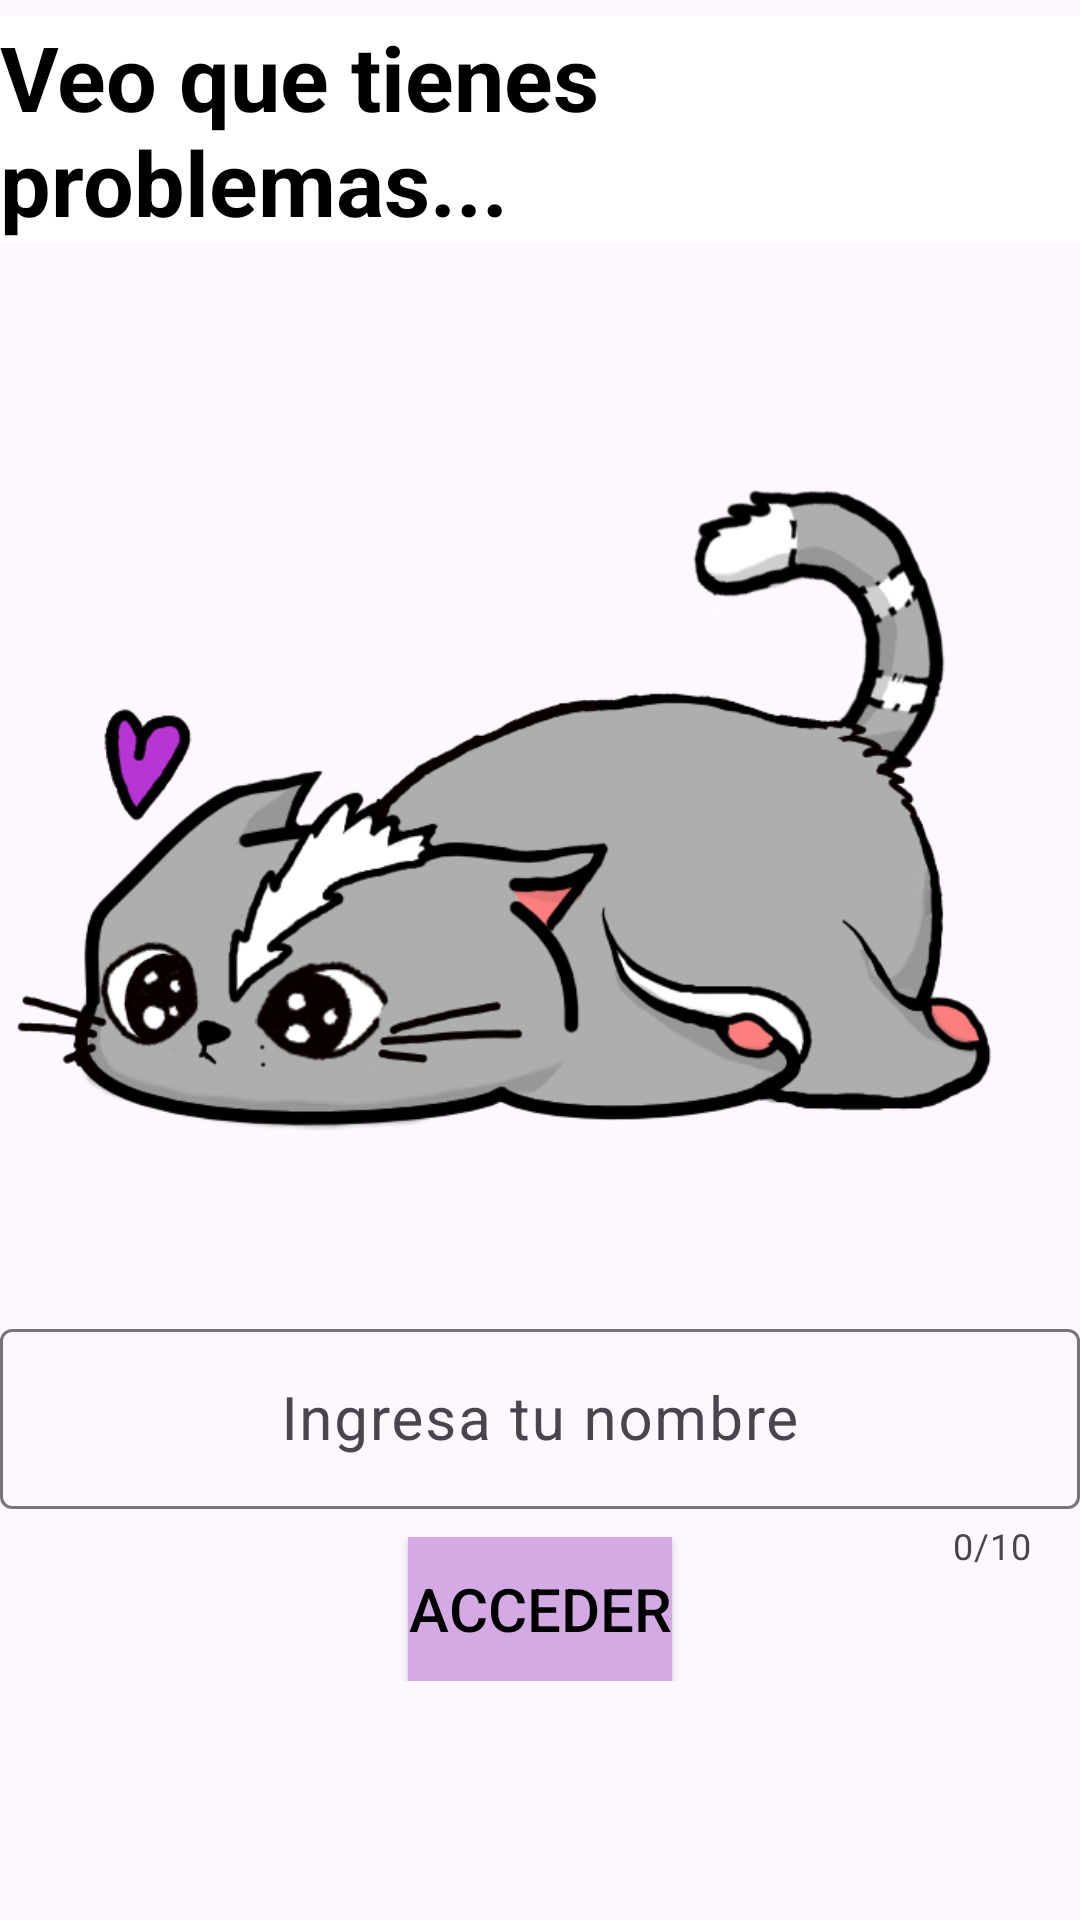

The Android layout XML behind this screen, and the referenced resources:
<!-- AndroidManifest.xml: application theme Theme.AnxietyCatApp -->
<!-- res/layout/activity_main.xml -->
<?xml version="1.0" encoding="utf-8"?>
<androidx.constraintlayout.widget.ConstraintLayout xmlns:android="http://schemas.android.com/apk/res/android"
    xmlns:app="http://schemas.android.com/apk/res-auto"
    xmlns:tools="http://schemas.android.com/tools"
    android:layout_width="match_parent"
    android:layout_height="match_parent"
    tools:context=".MainActivity"
    android:background="@drawable/backdgroundmain">
    <TextView
        android:id="@+id/textView"
        android:layout_width="wrap_content"
        android:layout_height="wrap_content"
        android:layout_gravity="top|center"
        android:text="Veo que tienes problemas..."
        android:textSize="30sp"
        android:background="@color/white"
        android:textStyle="bold"
        android:textColor="@color/black"
        app:layout_constraintBottom_toTopOf="@+id/gatoMain"
        app:layout_constraintEnd_toEndOf="parent"
        app:layout_constraintStart_toStartOf="parent"
        app:layout_constraintTop_toTopOf="parent" />

    <ImageView
        android:id="@+id/gatoMain"
        android:layout_width="350dp"
        android:layout_height="347dp"
        android:src="@drawable/catmain"
        app:layout_constraintBottom_toBottomOf="parent"
        app:layout_constraintEnd_toEndOf="parent"
        app:layout_constraintStart_toStartOf="parent"
        app:layout_constraintTop_toTopOf="parent"
        app:layout_constraintVertical_bias="0.292" />

    <com.google.android.material.textfield.TextInputLayout
        android:id="@+id/textInputLayout2"
        android:layout_width="match_parent"
        android:layout_height="90dp"
        android:layout_marginTop="8dp"
        app:counterEnabled="true"
        app:counterMaxLength="10"
        app:layout_constraintBottom_toTopOf="@+id/linearlayout1"
        app:layout_constraintEnd_toEndOf="parent"
        app:layout_constraintHorizontal_bias="0.476"
        app:layout_constraintStart_toStartOf="parent"
        app:layout_constraintTop_toBottomOf="@+id/gatoMain"
        app:layout_constraintVertical_bias="0.171">

        <EditText
            android:id="@+id/nombre"
            android:layout_width="match_parent"
            android:layout_height="60dp"
            android:gravity="center"
            android:layout_gravity="center"
            android:hint="Ingresa tu nombre"
            android:maxLines="1"
            android:textColorHighlight="#D4A2EF"
            android:textSize="20dp"
            android:inputType="textEmailAddress"/>
    </com.google.android.material.textfield.TextInputLayout>

    <LinearLayout
        android:id="@+id/linearlayout1"
        android:layout_width="0dp"
        android:layout_height="wrap_content"
        android:gravity="center"
        android:orientation="horizontal"
        app:layout_constraintBottom_toBottomOf="parent"
        app:layout_constraintEnd_toEndOf="parent"
        app:layout_constraintStart_toStartOf="parent"
        app:layout_constraintTop_toBottomOf="@+id/gatoMain">

        <Button
            android:id="@+id/btnStart"
            android:layout_width="wrap_content"
            android:layout_height="match_parent"
            android:layout_gravity="center|bottom"
            android:background="#D3AAE4"
            android:clickable="true"
            android:text="Acceder"
            android:textColor="@color/black"
            android:textSize="20dp" />

    </LinearLayout>

</androidx.constraintlayout.widget.ConstraintLayout>
<!-- resources referenced by this layout -->
<resources>
  <!-- drawable catmain: png bitmap (drawable, 78485 bytes) -->
  <style name="Theme.AnxietyCatApp" parent="Base.Theme.AnxietyCatApp" />
  <style name="Base.Theme.AnxietyCatApp" parent="Theme.Material3.DayNight.NoActionBar">
          
          
      </style>
  <!-- not gathered from this repository: default colours our renderer supplied (Android Studio template values) -->
  <color name="black">#FF000000</color>
  <color name="white">#FFFFFFFF</color>
</resources>
